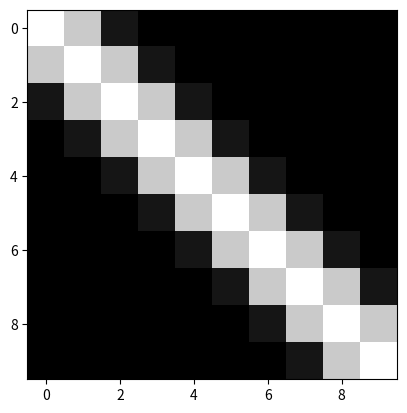

This chart was generated by the following Python code:
# [redacted]

# -*- coding: utf-8 -*-


import matplotlib.pyplot as plt
import numpy as np
import math
import random as rd
class Test:
    def __init__(self):
        self.data = np.zeros((10, 10))
        self.poids = 100
        self.index_debut = 0
        self.clous = []
        self.nb_clous = 0

    def set_clous(self):
        (n,m) = self.data.shape
        for i in range (n):
            self.clous.append([0,0])
            self.nb_clous +=7
            self.clous.append([0,5])
            self.clous.append([0,10])
            self.clous.append([5,10])
            self.clous.append([10,0])
            self.clous.append([10,5])
            self.clous.append([10,10])


    def data_random(self):
        (n,m) = self.data.shape
        for i in range(n):
            for j in range(m):
                self.data[i][j] = rd.randint(0, 255)
    
    def gray_line_calculator(self, debut, fin):

        x1, y1 = debut
        x2, y2 = fin

        #coefficient de la droite passant par les points début et fin (de la forme y = ax+b) 
        a = y2 - y1
        b = x1 - x2
        c = x1 * (y1 - y2) - y1 * (x1 - x2)

        #On refait une matrice de zéros
        gray_line = np.zeros(self.data.shape)

        #On calcule la valeur de gris de chaque pixels
        for i in range(int(min(x1,x2)), int(max(x1,x2))):
            for j in range(int(min(y1,y2)), int(max(y1,y2))):
                distance = abs(a * i + b * j - c) / math.sqrt(a**2 + b**2)
                gray_line[i,j]= self.scale_function(distance, self.poids)
        #print(gray_line)
        return gray_line
    
    def scale_function(self, x, poids):
        # Fonction qui permet de voir les lignes comme des nuances de gris
        if x < -1.5:
           return 0
        elif -1.5 < x < -0.5:
            return (x + 1.5) * poids
        elif -0.5 < x < 0.5:
            return 1 * poids
        elif 0.5 < x < 1.5:
            return (1.5 - x) * poids
        else:
            return 0
    
    def plot(self):
        plt.imshow(self.data, cmap='gray')
        plt.show()
        
    def generate(self):
        index = 0

        for i in range(3):
            for n in range(self.nb_clous):  
                print(str(i) + " " + str(n))
                grayline = self.gray_line_calculator(self.clous[index], self.clous[n])
                plt.imshow(grayline, cmap='gray')
                plt.show()
                
        


       
if __name__ == "__main__":
    test = Test()
    test.data_random()
    test.plot()
    test.set_clous()
    test.generate()

 